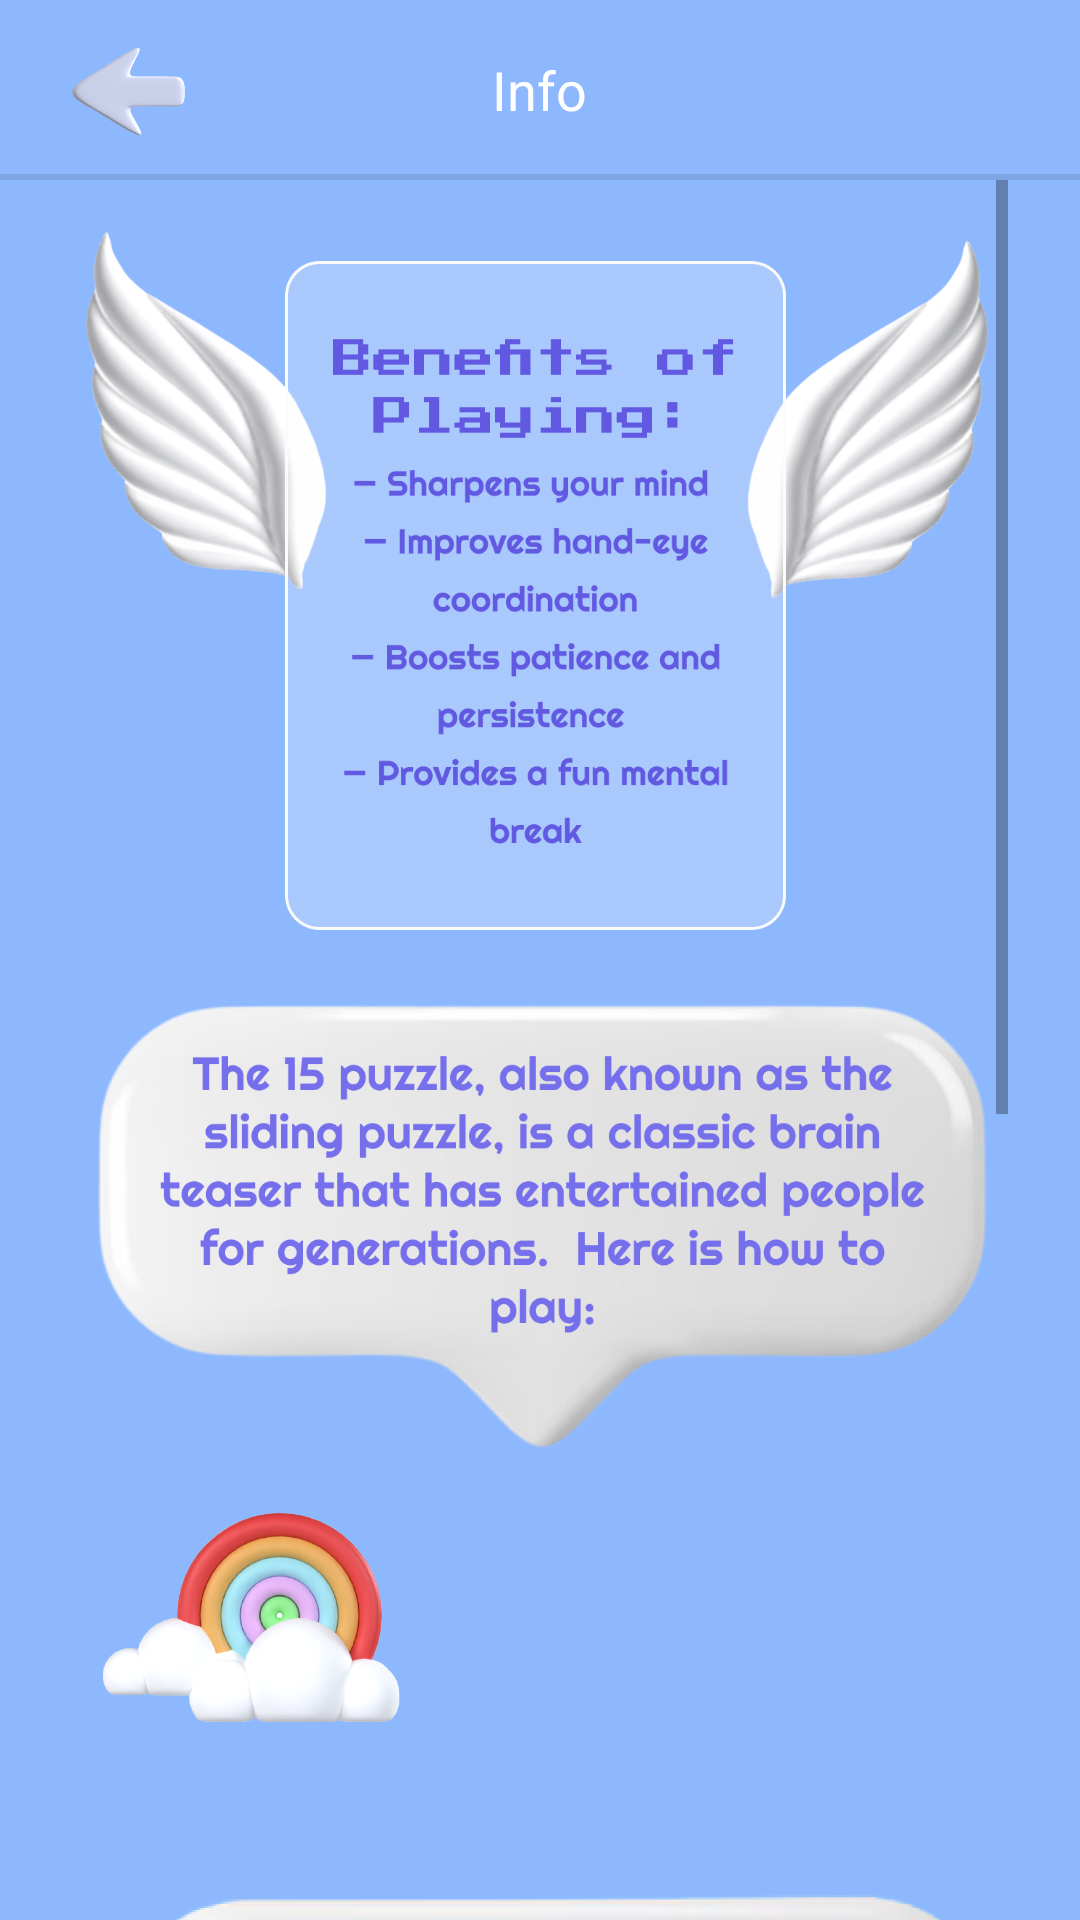

The Android layout XML behind this screen, and the referenced resources:
<!-- AndroidManifest.xml: application theme Theme.Puzzle -->
<!-- res/layout/activity_info.xml -->
<?xml version="1.0" encoding="utf-8"?>
<androidx.constraintlayout.widget.ConstraintLayout xmlns:android="http://schemas.android.com/apk/res/android"
    xmlns:app="http://schemas.android.com/apk/res-auto"
    xmlns:tools="http://schemas.android.com/tools"
    android:layout_width="match_parent"
    android:layout_height="match_parent"
    android:background="#8EB8FE"
    android:orientation="vertical"
    tools:context=".InfoActivity">


    <FrameLayout
        android:id="@+id/heading"
        android:layout_width="match_parent"
        android:layout_height="60dp"
        android:layout_gravity="start"
        android:elevation="500dp"
        app:layout_constraintStart_toStartOf="parent"
        app:layout_constraintEnd_toEndOf="parent"
        app:layout_constraintTop_toTopOf="parent">

        <View
            android:layout_width="match_parent"
            android:layout_height="2dp"
            android:background="#1A000000"
            android:layout_gravity="bottom"/>

        <ImageView
            android:id="@+id/back_infos"
            android:layout_width="38dp"
            android:layout_margin="24dp"
            android:layout_gravity="start|center"
            android:layout_height="38dp"
            android:src="@drawable/final_back"/>

        <TextView
            android:layout_width="wrap_content"
            android:layout_height="wrap_content"
            android:textSize="18dp"
            android:text="Info"
            android:fontFamily="@font/press"
            android:layout_gravity="center"
            android:textColor="@color/white">

        </TextView>

    </FrameLayout>

    <ScrollView
        android:id="@+id/body_scroll"
        android:layout_width="match_parent"
        android:layout_height="wrap_content"
        android:layout_marginHorizontal="24dp"
        app:layout_constraintEnd_toEndOf="parent"
        app:layout_constraintHorizontal_bias="0.666"
        app:layout_constraintStart_toStartOf="parent"
        app:layout_constraintTop_toBottomOf="@id/heading">

        <androidx.constraintlayout.widget.ConstraintLayout
            android:layout_width="match_parent"
            android:layout_height="wrap_content">


            <ImageView
                android:id="@+id/txt1"
                android:layout_width="350dp"
                android:layout_height="250dp"
                android:src="@drawable/wings"
                app:layout_constraintEnd_toEndOf="parent"
                app:layout_constraintHorizontal_bias="0.538"
                app:layout_constraintStart_toStartOf="parent"
                app:layout_constraintTop_toTopOf="parent" />

            <ImageView
                android:id="@+id/wiins"
                android:layout_width="300dp"
                android:layout_height="190dp"
                android:layout_marginTop="4dp"
                android:src="@drawable/smsbir"
                app:layout_constraintEnd_toEndOf="parent"
                app:layout_constraintHorizontal_bias="0.602"
                app:layout_constraintStart_toStartOf="parent"
                app:layout_constraintTop_toBottomOf="@id/txt1" />

            <ImageView
                android:id="@+id/wiins2"
                android:layout_width="300dp"
                android:layout_height="290dp"
                android:layout_marginTop="12dp"
                android:src="@drawable/smsikkki"
                app:layout_constraintEnd_toEndOf="parent"
                app:layout_constraintHorizontal_bias="1.0"
                app:layout_constraintStart_toStartOf="parent"
                app:layout_constraintTop_toBottomOf="@id/txttwos" />

            <ImageView
                android:id="@+id/txttwos"
                android:layout_width="120dp"
                android:layout_height="70dp"
                android:src="@drawable/full_rainbow"
                app:layout_constraintEnd_toEndOf="parent"
                app:layout_constraintHorizontal_bias="0.0"
                app:layout_constraintStart_toStartOf="parent"
                app:layout_constraintTop_toBottomOf="@id/wiins" />


            <ImageView
                android:id="@+id/info_bulut"
                android:layout_width="120dp"
                android:layout_height="90dp"
                android:src="@drawable/info_cloud"
                app:layout_constraintBottom_toTopOf="@+id/zahira"
                app:layout_constraintEnd_toEndOf="parent"
                app:layout_constraintHorizontal_bias="0.0"
                app:layout_constraintStart_toStartOf="parent"
                app:layout_constraintTop_toBottomOf="@id/wiins2"
                app:layout_constraintVertical_bias="0.0" />

            <ImageView
                android:id="@+id/last_sms"
                android:layout_width="360dp"
                android:layout_height="200dp"
                android:src="@drawable/smsuch"
                app:layout_constraintEnd_toEndOf="parent"
                app:layout_constraintHorizontal_bias="0.0"
                app:layout_constraintStart_toStartOf="parent"
                app:layout_constraintTop_toBottomOf="@id/info_bulut" />

            <ImageView
                android:id="@+id/zahira"
                android:layout_width="match_parent"
                android:layout_height="140dp"
                app:layout_constraintBottom_toBottomOf="parent"
                app:layout_constraintEnd_toEndOf="parent"
                app:layout_constraintHorizontal_bias="0.0"
                app:layout_constraintStart_toStartOf="parent" />


            <ImageView
                android:layout_width="120dp"
                android:layout_height="70dp"
                android:src="@drawable/bad"
                app:layout_constraintBottom_toTopOf="@id/zahira"
                app:layout_constraintEnd_toEndOf="parent"
                app:layout_constraintHorizontal_bias="1.0"
                app:layout_constraintStart_toStartOf="parent"
                app:layout_constraintTop_toBottomOf="@id/last_sms"
                app:layout_constraintVertical_bias="0.0" />

        </androidx.constraintlayout.widget.ConstraintLayout>


    </ScrollView>


</androidx.constraintlayout.widget.ConstraintLayout>
<!-- resources referenced by this layout -->
<resources>
  <!-- drawable bad: png bitmap (drawable, 153555 bytes) -->
  <!-- drawable final_back: png bitmap (drawable, 60732 bytes) -->
  <!-- drawable full_rainbow: png bitmap (drawable, 243617 bytes) -->
  <!-- drawable info_cloud: png bitmap (drawable, 92970 bytes) -->
  <!-- drawable smsbir: png bitmap (drawable, 117144 bytes) -->
  <!-- drawable smsikkki: png bitmap (drawable, 118833 bytes) -->
  <!-- drawable smsuch: png bitmap (drawable, 88693 bytes) -->
  <!-- drawable wings: png bitmap (drawable, 289757 bytes) -->
  <style name="Theme.Puzzle" parent="Theme.MaterialComponents.Light.NoActionBar">
          
          <item name="colorPrimary">#8EB8FE</item>
          <item name="colorOnPrimary">@color/white</item>
          
          <item name="colorSecondary">@color/teal_200</item>
          <item name="colorSecondaryVariant">@color/teal_700</item>
          <item name="colorOnSecondary">@color/black</item>
          
          <item name="android:statusBarColor">#8EB8FE</item>
          
      </style>
  <!-- not gathered from this repository: default colours our renderer supplied (Android Studio template values) -->
  <color name="teal_200">#FF03DAC5</color>
  <color name="teal_700">#FF018786</color>
  <color name="black">#FF000000</color>
  <color name="white">#FFFFFFFF</color>
</resources>
